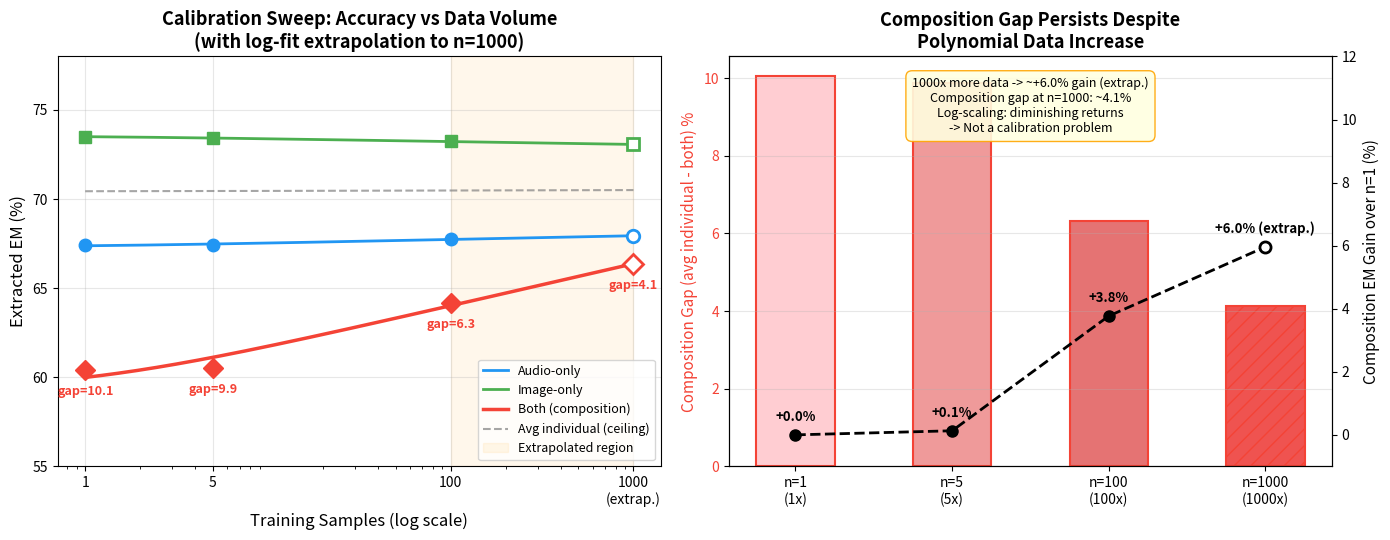

Here is the Python script that generated this plot:
import matplotlib.pyplot as plt
import numpy as np
# Manual log fit instead of scipy

# Data from calibration sweep logs (best epoch results)
# n = number of training samples
n_observed = [1, 5, 100]

# Final eval extracted_em scores per modality (best epoch)
audio_em_obs = [67.42, 67.42, 67.75]
image_em_obs = [73.51, 73.41, 73.23]
both_em_obs =  [60.41, 60.54, 64.18]

# --- Fit log curve to extrapolate: y = a * log(x+1) + b ---
# Using least squares via numpy: fit y = a * ln(x+1) + b
def fit_log(x_data, y_data):
    X = np.log(np.array(x_data) + 1)
    A = np.vstack([X, np.ones(len(X))]).T
    a, b = np.linalg.lstsq(A, y_data, rcond=None)[0]
    return a, b

def log_fit(x, a, b):
    return a * np.log(np.array(x) + 1) + b

popt_both = fit_log(n_observed, both_em_obs)
popt_audio = fit_log(n_observed, audio_em_obs)
popt_image = fit_log(n_observed, image_em_obs)

# Extrapolate to n=1000
n_extrap = np.array([1, 5, 100, 1000])
n_smooth = np.logspace(0, 3, 200)

both_extrap = log_fit(n_smooth, *popt_both)
audio_extrap = log_fit(n_smooth, *popt_audio)
image_extrap = log_fit(n_smooth, *popt_image)

# Point predictions at n=1000
both_1000 = log_fit(1000, *popt_both)
audio_1000 = log_fit(1000, *popt_audio)
image_1000 = log_fit(1000, *popt_image)
avg_ind_1000 = (audio_1000 + image_1000) / 2

print(f"Extrapolated n=1000: both={both_1000:.1f}, audio={audio_1000:.1f}, image={image_1000:.1f}")
print(f"Predicted composition gap at n=1000: {avg_ind_1000 - both_1000:.1f}%")

# All points including extrapolation
n_all = [1, 5, 100, 1000]
both_all = both_em_obs + [both_1000]
audio_all = audio_em_obs + [audio_1000]
image_all = image_em_obs + [image_1000]
avg_individual = [(a + i) / 2 for a, i in zip(audio_all, image_all)]

fig, (ax1, ax2) = plt.subplots(1, 2, figsize=(14, 5.5))

# --- Left: Eval accuracy vs data volume with extrapolation ---
# Observed points (solid)
ax1.plot(n_observed, audio_em_obs, 'o', color='#2196F3', markersize=9, zorder=5)
ax1.plot(n_observed, image_em_obs, 's', color='#4CAF50', markersize=9, zorder=5)
ax1.plot(n_observed, both_em_obs, 'D', color='#F44336', markersize=10, zorder=5)

# Extrapolated curves
ax1.plot(n_smooth, audio_extrap, '-', color='#2196F3', linewidth=2, label='Audio-only')
ax1.plot(n_smooth, image_extrap, '-', color='#4CAF50', linewidth=2, label='Image-only')
ax1.plot(n_smooth, both_extrap, '-', color='#F44336', linewidth=2.5, label='Both (composition)')
ax1.plot(n_smooth, (audio_extrap + image_extrap) / 2, '--', color='gray', linewidth=1.5, alpha=0.7, label='Avg individual (ceiling)')

# Extrapolated point at n=1000 (hollow marker)
ax1.plot(1000, audio_1000, 'o', color='#2196F3', markersize=9, markerfacecolor='white', markeredgewidth=2, zorder=5)
ax1.plot(1000, image_1000, 's', color='#4CAF50', markersize=9, markerfacecolor='white', markeredgewidth=2, zorder=5)
ax1.plot(1000, both_1000, 'D', color='#F44336', markersize=10, markerfacecolor='white', markeredgewidth=2, zorder=5)

# Shade extrapolation region
ax1.axvspan(100, 1000, alpha=0.08, color='orange', label='Extrapolated region')

ax1.set_xscale('log')
ax1.set_xlabel('Training Samples (log scale)', fontsize=12)
ax1.set_ylabel('Extracted EM (%)', fontsize=12)
ax1.set_title('Calibration Sweep: Accuracy vs Data Volume\n(with log-fit extrapolation to n=1000)', fontsize=13, fontweight='bold')
ax1.set_xticks([1, 5, 100, 1000])
ax1.set_xticklabels(['1', '5', '100', '1000\n(extrap.)'])
ax1.set_ylim(55, 78)
ax1.legend(fontsize=9, loc='lower right')
ax1.grid(True, alpha=0.3)

# Annotate composition gap at each point
for i, n in enumerate(n_all):
    gap = avg_individual[i] - both_all[i]
    style = 'italic' if n == 1000 else 'normal'
    ax1.annotate(f'gap={gap:.1f}',
                 xy=(n, both_all[i]), xytext=(0, -18),
                 textcoords='offset points', ha='center', fontsize=9,
                 color='#F44336', fontweight='bold', fontstyle=style)

# --- Right: Composition gap & gain vs data volume ---
gaps = [avg - b for avg, b in zip(avg_individual, both_all)]
gain = [both_all[i] - both_all[0] for i in range(len(n_all))]

ax2_color = '#F44336'
colors = ['#FFCDD2', '#EF9A9A', '#E57373', '#EF5350']
hatches = ['', '', '', '//']
bars = ax2.bar(range(len(n_all)), gaps, color=colors,
               edgecolor=ax2_color, linewidth=1.5, width=0.5)
bars[3].set_hatch('//')  # mark extrapolated

ax2.set_xticks(range(len(n_all)))
ax2.set_xticklabels([f'n={n}\n({n}x)' for n in n_all])
ax2.set_ylabel('Composition Gap (avg individual - both) %', fontsize=11, color=ax2_color)
ax2.set_title('Composition Gap Persists Despite\nPolynomial Data Increase', fontsize=13, fontweight='bold')
ax2.tick_params(axis='y', labelcolor=ax2_color)
ax2.grid(True, alpha=0.3, axis='y')

# Gain on secondary axis
ax2b = ax2.twinx()
ax2b.plot(range(len(n_all)), gain, 'ko--', markersize=8, linewidth=2, label='Composition gain')
ax2b.plot(3, gain[3], 'o', color='black', markersize=8, markerfacecolor='white', markeredgewidth=2)
ax2b.set_ylabel('Composition EM Gain over n=1 (%)', fontsize=11)
ax2b.set_ylim(-1, 12)

for i, g in enumerate(gain):
    suffix = ' (extrap.)' if i == 3 else ''
    ax2b.annotate(f'+{g:.1f}%{suffix}', xy=(i, g), xytext=(0, 10),
                  textcoords='offset points', ha='center', fontsize=9.5, fontweight='bold')

# Summary box
textstr = (f'1000x more data -> ~+{gain[3]:.1f}% gain (extrap.)\n'
           f'Composition gap at n=1000: ~{gaps[3]:.1f}%\n'
           'Log-scaling: diminishing returns\n'
           '-> Not a calibration problem')
props = dict(boxstyle='round,pad=0.5', facecolor='lightyellow', edgecolor='orange', alpha=0.9)
ax2.text(0.5, 0.95, textstr, transform=ax2.transAxes, fontsize=9,
         verticalalignment='top', ha='center', bbox=props)

plt.tight_layout()
plt.savefig('calibration_sweep_results.png', dpi=150, bbox_inches='tight')
plt.savefig('calibration_sweep_results.pdf', bbox_inches='tight')
print("Saved: calibration_sweep_results.png / .pdf")
plt.show()
